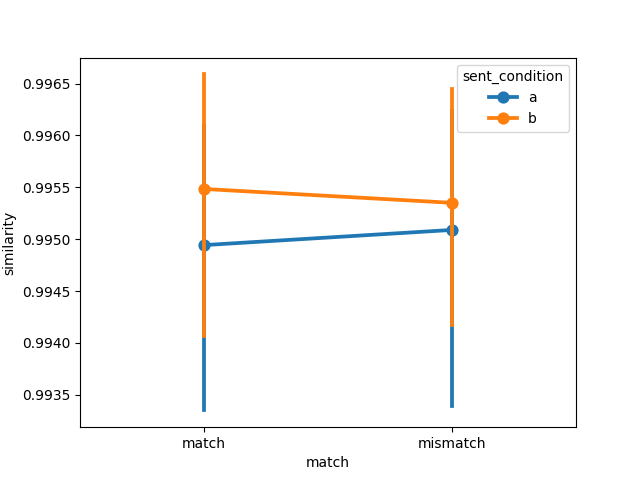

The data file committed next to this chart (first rows):
item, object, item_type, sent_condition, media_condition, match, similarity, model, dataset
1, steak, , a, a, match, 0.9869, gpt2, connell2007
2, traffic light, , a, a, match, 0.9975, gpt2, connell2007
3, tomato, , a, a, match, 0.9954, gpt2, connell2007
4, tree, , a, a, match, 0.9972, gpt2, connell2007
5, hair, , a, a, match, 0.9949, gpt2, connell2007
6, bear, , a, a, match, 0.9945, gpt2, connell2007
7, leaf, , a, a, match, 0.9944, gpt2, connell2007
8, lamb, , a, a, match, 0.9951, gpt2, connell2007
9, bananas, , a, a, match, 0.9964, gpt2, connell2007
10, coffee, , a, a, match, 0.9957, gpt2, connell2007
11, sky, , a, a, match, 0.9954, gpt2, connell2007
12, chameleon, , a, a, match, 0.996, gpt2, connell2007
1, steak, , a, b, mismatch, 0.9873, gpt2, connell2007
2, traffic light, , a, b, mismatch, 0.9975, gpt2, connell2007
3, tomato, , a, b, mismatch, 0.9959, gpt2, connell2007
4, tree, , a, b, mismatch, 0.9975, gpt2, connell2007
5, hair, , a, b, mismatch, 0.9955, gpt2, connell2007
6, bear, , a, b, mismatch, 0.9951, gpt2, connell2007
7, leaf, , a, b, mismatch, 0.9945, gpt2, connell2007
8, lamb, , a, b, mismatch, 0.9945, gpt2, connell2007
9, bananas, , a, b, mismatch, 0.9962, gpt2, connell2007
10, coffee, , a, b, mismatch, 0.9957, gpt2, connell2007
11, sky, , a, b, mismatch, 0.9954, gpt2, connell2007
12, chameleon, , a, b, mismatch, 0.9958, gpt2, connell2007
1, steak, , b, b, match, 0.9987, gpt2, connell2007
2, traffic light, , b, b, match, 0.9979, gpt2, connell2007
3, tomato, , b, b, match, 0.9949, gpt2, connell2007
4, tree, , b, b, match, 0.9974, gpt2, connell2007
5, hair, , b, b, match, 0.9964, gpt2, connell2007
6, bear, , b, b, match, 0.9958, gpt2, connell2007
7, leaf, , b, b, match, 0.9948, gpt2, connell2007
8, lamb, , b, b, match, 0.9943, gpt2, connell2007
9, bananas, , b, b, match, 0.9893, gpt2, connell2007
10, coffee, , b, b, match, 0.9945, gpt2, connell2007
11, sky, , b, b, match, 0.9958, gpt2, connell2007
12, chameleon, , b, b, match, 0.9961, gpt2, connell2007
1, steak, , b, a, mismatch, 0.9985, gpt2, connell2007
2, traffic light, , b, a, mismatch, 0.9979, gpt2, connell2007
3, tomato, , b, a, mismatch, 0.9945, gpt2, connell2007
4, tree, , b, a, mismatch, 0.9971, gpt2, connell2007
5, hair, , b, a, mismatch, 0.9959, gpt2, connell2007
6, bear, , b, a, mismatch, 0.9949, gpt2, connell2007
7, leaf, , b, a, mismatch, 0.9946, gpt2, connell2007
8, lamb, , b, a, mismatch, 0.9948, gpt2, connell2007
9, bananas, , b, a, mismatch, 0.9897, gpt2, connell2007
10, coffee, , b, a, mismatch, 0.9944, gpt2, connell2007
11, sky, , b, a, mismatch, 0.9957, gpt2, connell2007
12, chameleon, , b, a, mismatch, 0.9962, gpt2, connell2007
